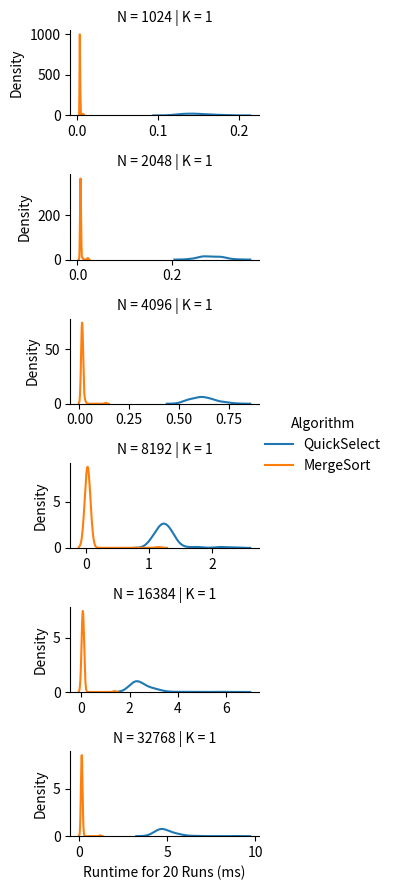

Source code (Python):
import numpy as np
import pandas as pd
import seaborn as sns
import matplotlib.pyplot as plt
import time
import math
import random

random.seed(120)

#
# Make Sure to Read the README
#


####################
#                  #
# Your Code Here   #
#                  #
####################


'''
A Las Vegas Algorithm to find a key-value pair (Ij, Kj) such that Kj is an i’th smallest key.
arr: a list of key-value pair tuples
    e.g. [(K0, V0), (K1, V1), ..., (Ki, Vi), ..., (Kn, Vn)] 
    ... in this problem set, the values are irrelevant
i: an integer [0, n-1] 
returns: An key-value pair (Kj, Vj) such that Kj is an i’th smallest key.
'''


def QuickSelect(arr, i):
    # Check to see if the array "arr" is of size 1 or less
    if len(arr) <= 1:
        return arr[0]
    
    # If not, continue with the below steps...
    else:
        # Generate a random number to serve as our pivot index in QuickSelect; this is where the "randomization" of this algorithm comes in
        pivot = get_random_int(0, len(arr)-1)

        # Find the key at the pivot index
        key_at_pivot = arr[pivot]

        # For every tuple in the list, we need to compare the tuple's key to the key at pivot index
        for j in range(len(arr)):
            # To store the comparisons, let's generate three empty arrays to store keys smaller than, equal to, and larger than the key_at_pivot value respectively
            smaller = []
            equal = []
            larger = []

            # Let's perform and store the comparisons
            if arr[j] < key_at_pivot:
                smaller.append(arr[j])
            elif arr[j] == key_at_pivot:
                equal.append(arr[j])
            else:
                larger.append(arr[j])
        
        # Now, let's compare the lengths of the generated arrays to the value of "i" given, and determine if we need to do another iteration of the above steps
        if i < len(smaller):
            QuickSelect(smaller, i)
        elif i >= len(smaller + equal):
            QuickSelect(larger, i-len(smaller + equal))
        else:
            return equal[0]

'''
Uses MergeSort to resolve a number of queries where each query is to find an key-value pair (Kj, Vj) such that Kj is an i’th smallest key.
arr: a list of key-value pair tuples
    e.g. [(K0, V0), (K1, V1), ..., (Ki, Vi), ..., (Kn, Vn)] 
    ... in this problem set, the values are irrelevant
query_list (aka i_arr): a list of integers [0, n-1] 
returns: An list of key-value pairs such that for each query qi, the i'th element in the returned list is (Kj, Vj) such that Kj is an i’th smallest key.
NOTE: This is different from the QuickSelect definition. This function takes in a set of queries and returns a list corresponding to their results. 
    ... this is to properly benchmark for the experiments. We only want to run MergeSort once and then use that one result to resolve all queries.
'''


def MergeSortSelect(arr, query_list):
    # Only call MergeSort once
    # ... MergeSort has already been implemented for you (see below)
    pass
    return [(0, -1)] * len(query_list)  # replace this line with your return


##################################
#                                #
# Experiments: Mostly Complete   #
#                                #
##################################


def experiments():
    # Edit this parameter
    k = [1, 1, 1, 1, 1]

    # Feel free to edit these initial parameters

    RUNS = 20  # Number of runs for each trial; more runs means better distributions approximation but longer experiment
    HEIGHT = 1.5  # Height of a chart
    WIDTH = 3   # Width of a chart
    # Determines if subcharts share the same axis scale/limits
    # ... since the trails cover a wide range, sharing the same scale/limits can cause some lines to be too small.
    SAME_AXIS_SCALE = False

    # You do not need to edit anything below this line
    # ... however, you are free to investigate how it works

    # The search space for our parameters
    # DO NOT EDIT these parameters for your final figure
    n = [2 ** i for i in range(10, 16)]
    # Our deterministically generated dataset
    fixed_dataset = sorted([(0, K) for K in range(max(n))], key=lambda T: T[1], reverse=True)

    # Records we will use to create the Pandas DataFrame
    n_record = []
    k_record = []
    algorithm_record = []
    ms_record = []
    iter = 0
    for ni in n:
        dataset_size_n = fixed_dataset[:ni]
        for ki in k:
            # Generate the queries according to the problem set instructions specification
            queries = [round(j * ni / ki) for j in range(ki)]

            # QuickSelect Runs
            for _ in range(RUNS):
                # Record Time Taken to Solve All Queries
                start_time = time.time()
                for q in queries:
                    # Copy dataset just to be safe
                    QuickSelect(dataset_size_n.copy(), q)
                seconds = time.time() - start_time
                # Record this trial run
                n_record.append(ni)
                k_record.append(ki)
                ms_record.append(seconds * 1000)  # Convert seconds to milliseconds
                algorithm_record.append("QuickSelect")

            # MergeSort Runs
            for _ in range(RUNS):
                # Record Time Taken to Solve All Queries
                start_time = time.time()
                # Copy dataset just to be safe
                MergeSortSelect(dataset_size_n.copy(), queries)
                seconds = time.time() - start_time
                # Record this trial run
                n_record.append(ni)
                k_record.append(ki)
                ms_record.append(seconds * 1000)  # Convert seconds to milliseconds
                algorithm_record.append("MergeSort")

            # Print progress
            iter += 1
            print("{} of {} Trials Completed".format(iter, len(n) * len(k)))

    # Create Pandas DataFrame
    data_field_title = "Runtime for {} Runs (ms)".format(RUNS)
    df = pd.DataFrame({
        "N": n_record,
        "K": k_record,
        data_field_title: ms_record,
        "Algorithm": algorithm_record
    })
    plot(df, HEIGHT, WIDTH, SAME_AXIS_SCALE, data_field_title)


def plot(df, height, width, SAME_AXIS_SCALE, data_field_title):
    # Plot with Seaborn
    # ... Establish Rows by N
    # ... Establish Columns by K
    # ... Establish Lines by Algorithm
    g = sns.FacetGrid(df, row="N", col="K", hue="Algorithm", height=height, aspect=width / height,
                      sharex=SAME_AXIS_SCALE, sharey=SAME_AXIS_SCALE)
    # Plot the runtime value
    g.map(sns.kdeplot, data_field_title)
    g.add_legend()
    plt.show()


####################
#                  #
# Helper Functions #
#                  #
####################

def run():
    experiments()


# Feel free to use these function or code your own (as long as it is random)

# A small helper function to return a random integer
def get_random_int(start_inclusive, end_inclusive):
    # Uses the python random randomint function
    # ... this function takes in a start and end - both are inclusive [start,end]
    return random.randint(start_inclusive, end_inclusive)


# A small helper function to return a random integer
def get_random_index(arr):
    # retuns a number from 0 to len-1 for valid indices
    return get_random_int(0, len(arr) - 1)


#########################
#                       #
# Provided (Don't Edit) #
#                       #
#########################

#
# You Do NOT Need to Modify Anything Below This Line
#

def merge(arr1, arr2):
    sortedArr = []

    i = 0
    j = 0
    while i < len(arr1) or j < len(arr2):
        if i >= len(arr1):
            sortedArr.append(arr2[j])
            j += 1
        elif j >= len(arr2):
            sortedArr.append(arr1[i])
            i += 1
        elif arr1[i][0] <= arr2[j][0]:
            sortedArr.append(arr1[i])
            i += 1
        else:
            sortedArr.append(arr2[j])
            j += 1

    return sortedArr


'''
A deterministic sorting algorithm
arr: a list of Key-Value pair tuples
    e.g. [(K0, V0), (K1, V1), ..., (Ki, Vi), ..., (Kn, Vn)] 
returns: a sorted list, sorted according to keys
'''


def MergeSort(arr):
    if len(arr) < 2:
        return arr

    midpt = int(math.ceil(len(arr) / 2))

    half1 = MergeSort(arr[0:midpt])
    half2 = MergeSort(arr[midpt:])

    return merge(half1, half2)


if __name__ == "__main__":
    run()
